Run: headless pygame with SDL's dummy video driver; simulated clock (each Clock.tick advances the game by its frame time, no real sleeping); random seed 0; keys injected as events and as key.get_pressed() state; no mouse input.
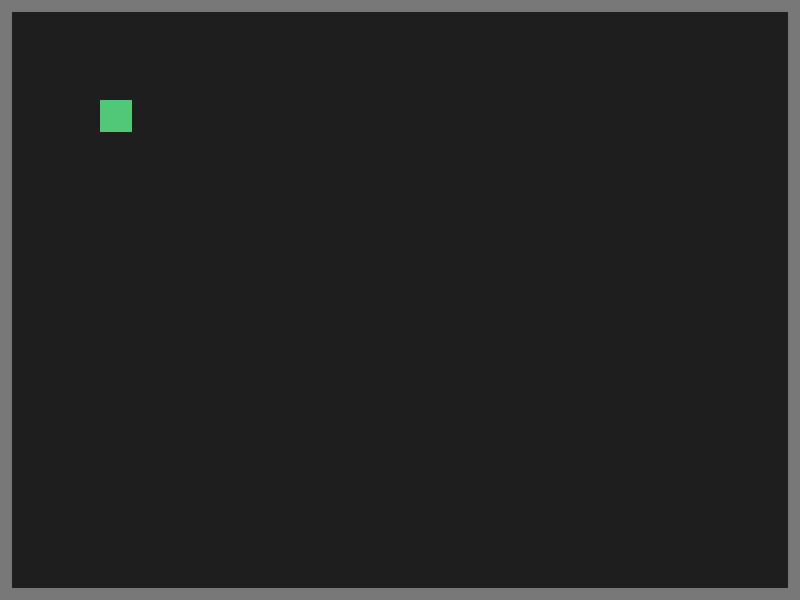
Frame 1 of 4 · flips 1–60 · no input
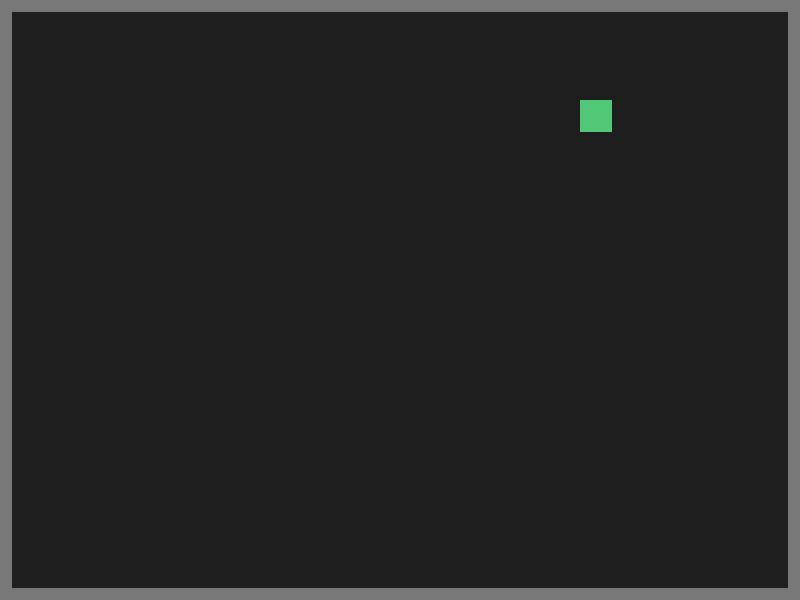
Frame 2 of 4 · flips 61–180 · tapped SPACE, RETURN · held RIGHT (→), D
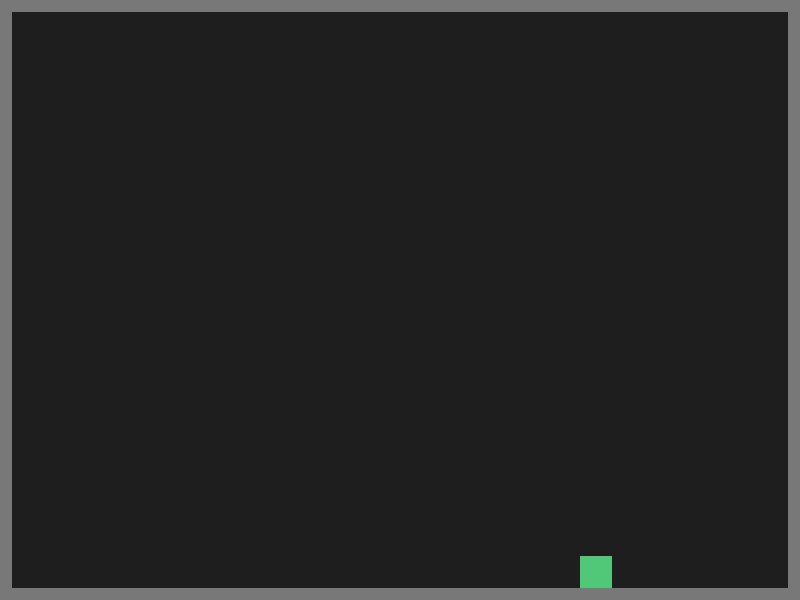
Frame 3 of 4 · flips 181–300 · held DOWN (↓), S
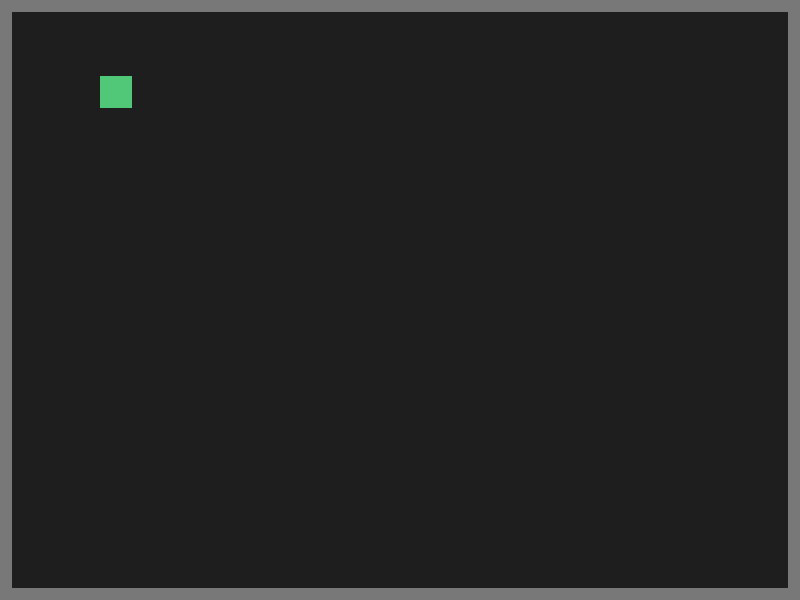
Frame 4 of 4 · flips 301–420 · held LEFT (←), A, UP (↑), W

The pygame program that drew these frames:

import pygame

#setting up
pygame.init()
screen = pygame.display.set_mode((800, 600))
pygame.display.set_caption("Lagoon")
clock = pygame.time.Clock()

player = pygame.Rect(100, 100, 32, 32)
walls = [pygame.Rect(0, 0, 800, 12), pygame.Rect(0, 0, 12, 600), pygame.Rect(0, 588, 800, 12), pygame.Rect(788, 0, 12, 600)]
SPEED = 4

#game loop
running = True
while running:
    for event in pygame.event.get():
        if event.type == pygame.QUIT:
            running = False

    #movement for wasd and arrow keys
    keys = pygame.key.get_pressed()
    dx = ((keys[pygame.K_d] or keys[pygame.K_RIGHT]) - (keys[pygame.K_a] or keys[pygame.K_LEFT])) * SPEED
    dy = ((keys[pygame.K_s] or keys[pygame.K_DOWN]) - (keys[pygame.K_w] or keys[pygame.K_UP])) * SPEED

    player.x += dx
    for wall in walls:
        if player.colliderect(wall):
            if dx > 0:
                player.right = wall.left
            elif dx < 0:
                player.left = wall.right

    player.y += dy
    for wall in walls:
        if player.colliderect(wall):
            if dy > 0:
                player.bottom = wall.top
            elif dy < 0:
                player.top = wall.bottom

    screen.fill((30, 30, 30))
    for wall in walls:
        pygame.draw.rect(screen, (120, 120, 120), wall)
    pygame.draw.rect(screen, (80, 200, 120), player)
    pygame.display.flip()
    clock.tick(60)

pygame.quit()
